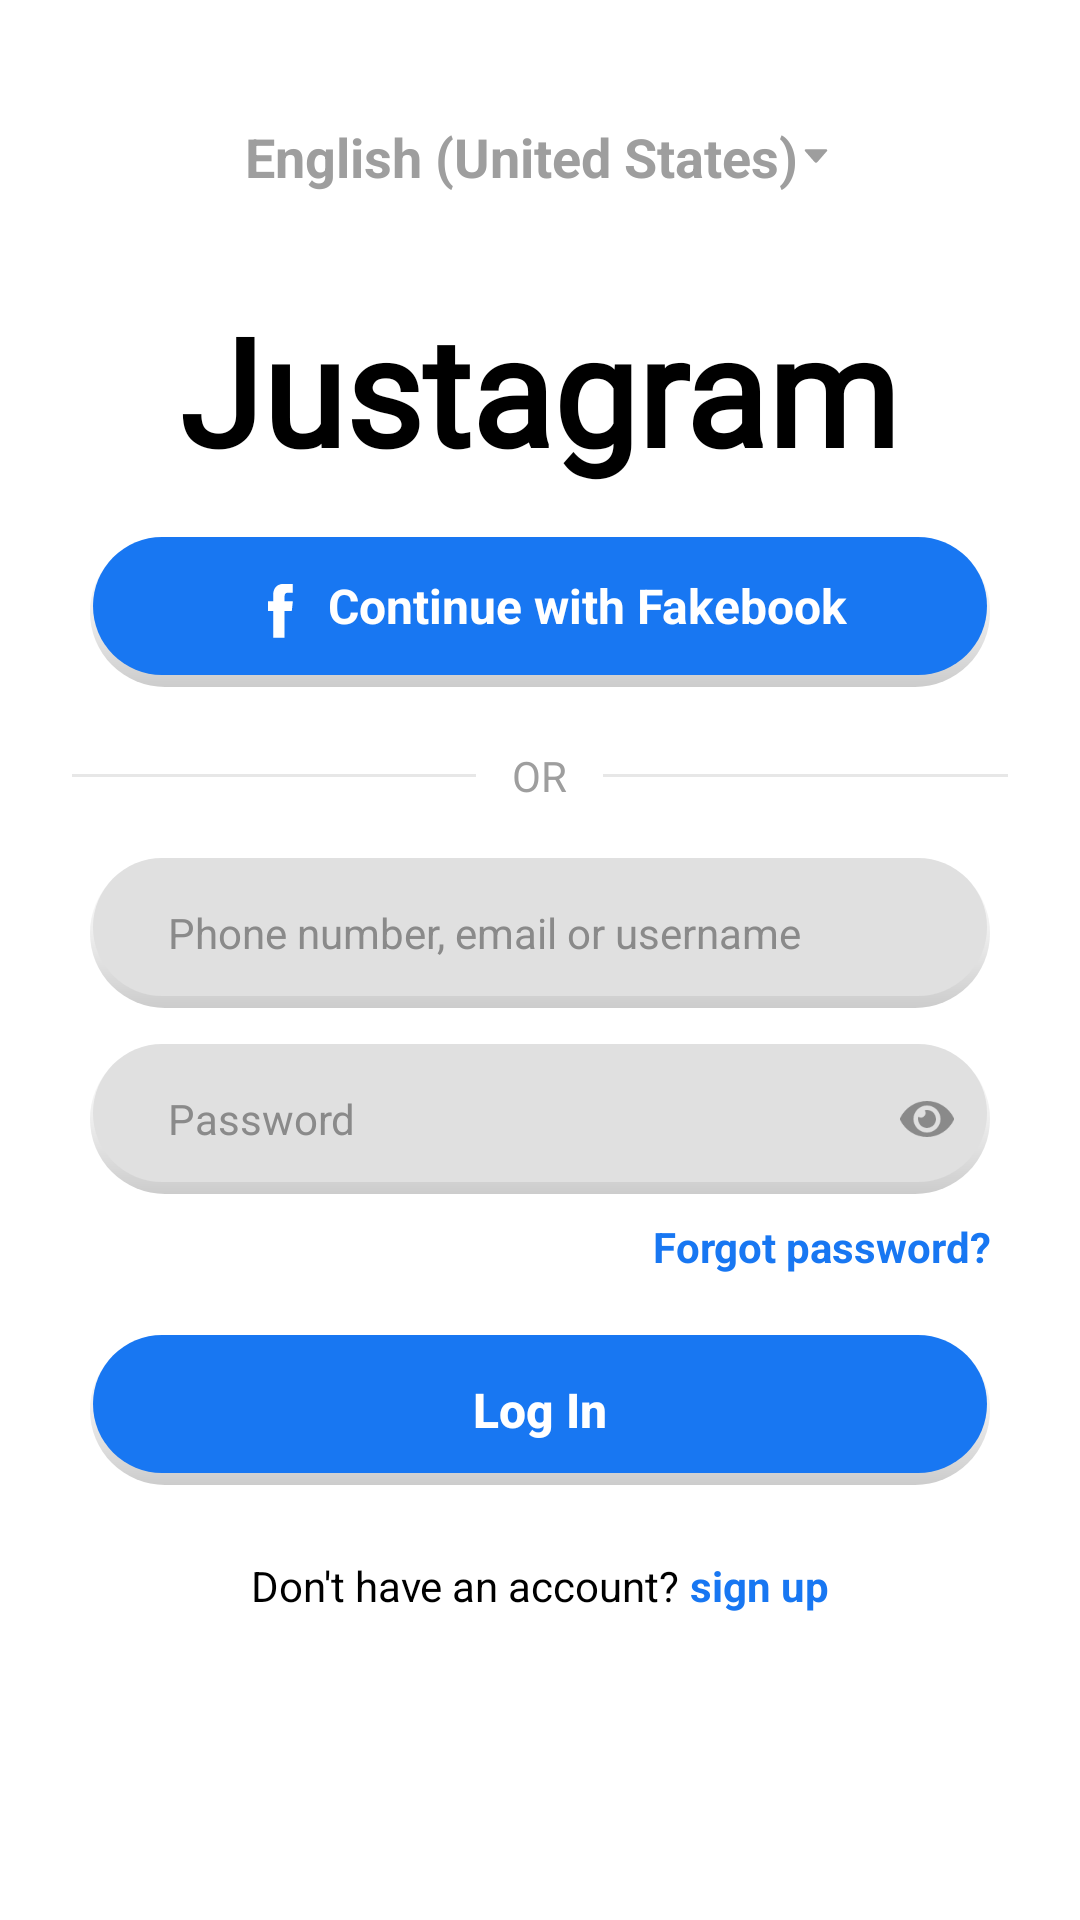

Android layout source for this screen:
<!-- AndroidManifest.xml: application theme Theme.AppCompat.Light.NoActionBar -->
<!-- res/layout/ui_design.xml -->
<?xml version="1.0" encoding="utf-8"?>
<RelativeLayout xmlns:android="http://schemas.android.com/apk/res/android"
    android:layout_width="match_parent"
    android:layout_height="match_parent"
    xmlns:app="http://schemas.android.com/apk/res-auto"
    android:background="@color/white">

    <TextView
        android:id="@+id/header"
        android:layout_width="wrap_content"
        android:layout_height="wrap_content"
        android:layout_centerHorizontal="true"
        android:gravity="center"
        android:text="English (United States)"
        android:drawableEnd="@drawable/down_arrow_icon"
        android:drawableTint="#9E9E9E"
        android:textColor="#9E9E9E"
        android:textSize="18sp"
        android:textStyle="bold"
        android:layout_marginTop="40dp"/>

    <TextView
        android:id="@+id/justagram"
        android:layout_width="wrap_content"
        android:layout_height="wrap_content"
        android:text="Justagram"
        android:textStyle="bold"
        android:textColor="#000000"
        android:textSize="50sp"
        android:layout_below="@id/header"
        android:layout_centerHorizontal="true"
        android:layout_marginTop="32dp"
        android:fontFamily="@font/justagram_font"/>

    <LinearLayout
        android:id="@+id/content"
        android:layout_width="match_parent"
        android:layout_height="wrap_content"
        android:orientation="vertical"
        android:layout_below="@id/justagram"
        android:layout_centerHorizontal="true"
        android:gravity="center_horizontal"
        android:layout_marginTop="16dp">

        <LinearLayout
            android:id="@+id/btnFacebook"
            android:layout_width="300dp"
            android:layout_height="50dp"
            android:orientation="horizontal"
            android:gravity="center"
            android:background="@drawable/shadow_button"
            android:padding="8dp">

            <ImageView
                android:layout_width="32dp"
                android:layout_height="32dp"
                android:src="@drawable/facebook_social_icon"
                android:layout_marginEnd="0dp"
                app:tint="@android:color/white"/>

            <TextView
                android:layout_width="wrap_content"
                android:layout_height="wrap_content"
                android:text="Continue with Fakebook"
                android:textColor="@android:color/white"
                android:textSize="16sp"
                android:textStyle="bold"
                android:paddingBottom="4dp"/>
        </LinearLayout>


        <LinearLayout
            android:layout_width="match_parent"
            android:layout_height="wrap_content"
            android:orientation="horizontal"
            android:layout_marginTop="20dp"
            android:paddingLeft="24dp"
            android:paddingRight="24dp"
            android:gravity="center_vertical">

            <View
                android:layout_width="0dp"
                android:layout_height="1dp"
                android:layout_weight="1"
                android:background="#E7E7E7"/>

            <TextView
                android:layout_width="wrap_content"
                android:layout_height="wrap_content"
                android:layout_marginStart="12dp"
                android:layout_marginEnd="12dp"
                android:text="OR"
                android:textColor="#9E9E9E"
                android:textSize="14sp"/>

            <View
                android:layout_width="0dp"
                android:layout_height="1dp"
                android:layout_weight="1"
                android:background="#E7E7E7"/>

        </LinearLayout>

        <EditText
            android:id="@+id/edtUsername"
            android:layout_width="300dp"
            android:layout_height="50dp"
            android:textColorHint="@color/hint_gray"
            android:textColor="@color/hint_text"
            android:textSize="14dp"
            android:paddingStart="26dp"
            android:hint="Phone number, email or username"
            android:background="@drawable/shadow_login"
            android:layout_marginTop="18dp"
            android:padding="12dp"/>

        <EditText
            android:id="@+id/edtPassword"
            android:layout_width="300dp"
            android:layout_height="50dp"
            android:textColorHint="@color/hint_gray"
            android:textColor="@color/hint_text"
            android:textSize="14dp"
            android:paddingStart="26dp"
            android:hint="Password"
            android:drawableEnd="@drawable/eye_vision_view_icon"
            android:drawableTint="@color/hint_gray"
            android:inputType="textPassword"
            android:background="@drawable/shadow_login"
            android:layout_marginTop="12dp"
            android:padding="12dp"/>

        <TextView
            android:id="@+id/tvForgot"
            android:layout_width="300dp"
            android:layout_height="wrap_content"
            android:text="Forgot password?"
            android:textStyle="bold"
            android:textColor="#1877F2"
            android:textSize="14sp"
            android:gravity="end"
            android:layout_marginTop="8dp"/>

        <Button
            android:id="@+id/btnLogin"
            android:layout_width="300dp"
            android:layout_height="50dp"
            android:background="@drawable/shadow_button"
            android:text="Log In"
            android:textColor="@android:color/white"
            android:textSize="16sp"
            android:textStyle="bold"
            android:textAllCaps="false"
            android:layout_marginTop="20dp"/>

        <LinearLayout
            android:layout_width="match_parent"
            android:layout_height="wrap_content"
            android:gravity="center"
            android:orientation="horizontal"
            android:layout_marginTop="24dp">

            <TextView
                android:layout_width="wrap_content"
                android:layout_height="wrap_content"
                android:text="Don't have an account?"
                android:textColor="@color/black"
                android:textSize="14sp"/>

            <TextView
                android:id="@+id/signUp"
                android:layout_width="wrap_content"
                android:layout_height="wrap_content"
                android:textStyle="bold"
                android:textColor="#1877F2"
                android:text=" sign up"
                android:textSize="14sp"/>

        </LinearLayout>

    </LinearLayout>

</RelativeLayout>
<!-- resources referenced by this layout -->
<resources>
  <color name="black">#FF000000</color>
  <color name="hint_gray">#8A8A8A</color>
  <color name="hint_text">#424242</color>
  <color name="white">#FFFFFFFF</color>
  <!-- drawable down_arrow_icon (drawable) -->
  <vector xmlns:android="http://schemas.android.com/apk/res/android"
      android:width="12dp"
      android:height="12dp"
      android:viewportWidth="512"
      android:viewportHeight="512">
  
      <path
          android:fillColor="#FF000000"
          android:pathData="M98.9,184.7l1.8,2.1l136,156.5c4.6,5.3 11.5,8.6 19.2,8.6c7.7,0 14.6,-3.4 19.2,-8.6L411,187.1l2.3,-2.6c1.7,-2.5 2.7,-5.5 2.7,-8.7c0,-8.7 -7.4,-15.8 -16.6,-15.8v0H112.6v0c-9.2,0 -16.6,7.1 -16.6,15.8C96,179.1 97.1,182.2 98.9,184.7z" />
  
  </vector>
  <!-- drawable eye_vision_view_icon (drawable) -->
  <vector xmlns:android="http://schemas.android.com/apk/res/android"
      android:width="18dp"
      android:height="16dp"
      android:viewportWidth="576"
      android:viewportHeight="512">
  
      <path
          android:fillColor="#FF000000"
          android:pathData="M572.52,241.4C518.29,135.59 410.93,64 288,64S57.68,135.64 3.48,241.41a32.35,32.35 0,0 0,0 29.19C57.71,376.41 165.07,448 288,448s230.32,-71.64 284.52,-177.41a32.35,32.35 0,0 0,0 -29.19zM288,400a144,144 0,1 1,144 -144,143.93 143.93,0 0,1 -144,144zM288,160a95.31,95.31 0,0 0,-25.31 3.79,47.85 47.85,0 0,1 -66.9,66.9A95.78,95.78 0,1 0,288 160z" />
  
  </vector>
  <!-- drawable facebook_social_icon (drawable) -->
  <vector xmlns:android="http://schemas.android.com/apk/res/android"
      android:width="24dp"
      android:height="24dp"
      android:viewportWidth="100"
      android:viewportHeight="100">
  
      <path
          android:fillColor="#FF000000"
          android:pathData="M54.8,33.2v5.6h8.6l-1.1,10.1h-7.5v28H42.9v-28h-5.4V38.8h5.4v-5.6c0,0 -1,-10.7 8.6,-12.3h11.8v9H58C58,29.9 54.9,29.8 54.8,33.2z" />
  
  </vector>
  <!-- drawable shadow_button (drawable) -->
  <?xml version="1.0" encoding="utf-8"?>
  <layer-list xmlns:android="http://schemas.android.com/apk/res/android">
  
      <item>
          <shape android:shape="rectangle">
              <gradient
                  android:angle="90"
                  android:centerColor="#11000000"
                  android:endColor="#00000000"
                  android:startColor="#33000000" />
              <corners android:radius="50dp" />
          </shape>
      </item>
  
      <item
          android:bottom="4dp"
          android:left="1dp"
          android:right="1dp">
          <shape android:shape="rectangle">
              <solid android:color="#1877F2" />
              <corners android:radius="50dp" />
          </shape>
      </item>
  
  </layer-list>
  <!-- drawable shadow_login (drawable) -->
  <?xml version="1.0" encoding="utf-8"?>
  <layer-list xmlns:android="http://schemas.android.com/apk/res/android">
  
      <item>
          <shape android:shape="rectangle">
              <gradient
                  android:angle="90"
                  android:centerColor="#11000000"
                  android:endColor="#00000000"
                  android:startColor="#33000000" />
              <corners android:radius="50dp" />
          </shape>
      </item>
  
      <item
          android:bottom="4dp"
          android:left="1dp"
          android:right="1dp">
          <shape android:shape="rectangle">
              <solid android:color="#E0E0E0" />
              <corners android:radius="50dp" />
          </shape>
      </item>
  
  </layer-list>
</resources>
